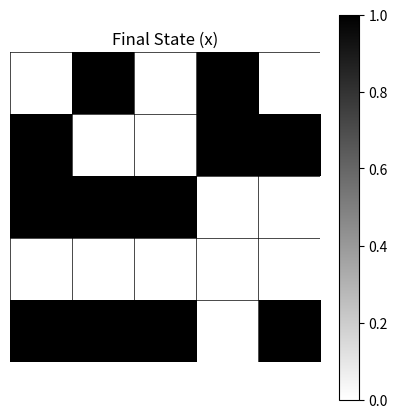
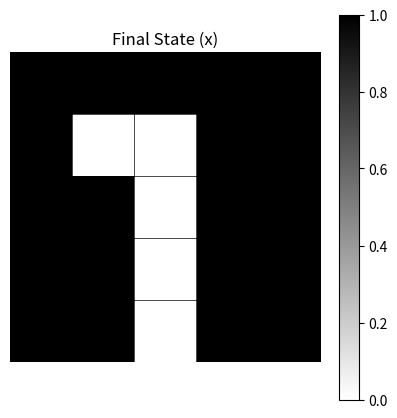
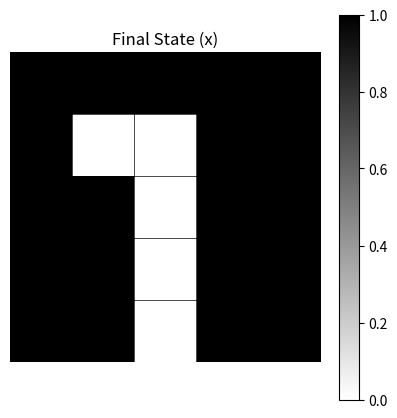

Write Python code to recreate these figures, in order.
import random
import matplotlib.pyplot as plt
import numpy as np

def generate_initial_state(n):
    return [random.randint(0, 1) for _ in range(n)]

def compute_c(z):
    n = len(z)
    c = [[0 if i == j else (2 * z[i] - 1) * (2 * z[j] - 1) for j in range(n)] for i in range(n)]
    return c

def compute_weights_and_theta(c):
    n = len(c)
    w = [[8 * c[i][j] for j in range(n)] for i in range(n)]
    theta = [sum(4 * c[i][j] for j in range(n)) for i in range(n)]
    return w, theta

def hopfield_step(x, w, theta):
    n = len(x)
    x_new = x[:]
    for i in range(n):
        u = sum(w[i][j] * x[j] for j in range(n)) - theta[i]
        if u > 0:
            x_new[i] = 1
        elif u < 0:
            x_new[i] = 0

    return x_new

def plot_final_state(x: list[int]) -> None:
    """Rysuje ostatni stan x jako siatkę 5x5 z widocznymi granicami.

    Args:
        x (list[int]): Stan x (25 elementów).
    """
    x_matrix = np.array(x).reshape(5, 5)

    plt.figure(figsize=(5, 5))
    plt.title("Final State (x)")
    plt.imshow(x_matrix, cmap="binary", interpolation="nearest")
    plt.colorbar()
    plt.axis("off")

    # Dodanie siatki
    for i in range(6):  # Linie poziome
        plt.axhline(i - 0.5, color="black", linewidth=0.5)
    for j in range(6):  # Linie pionowe
        plt.axvline(j - 0.5, color="black", linewidth=0.5)

    plt.show()

z = [
    0,0,0,0,0,
    0,1,1,0,0,
    0,0,1,0,0,
    0,0,1,0,0,
    0,0,1,0,0
]
c = compute_c(z)
w, theta = compute_weights_and_theta(c)
x = generate_initial_state(25)

print("x(0):", x)
for i in range(3):
    print(f"x({i}):", x)
    plot_final_state(x)
    x = hopfield_step(x, w, theta)